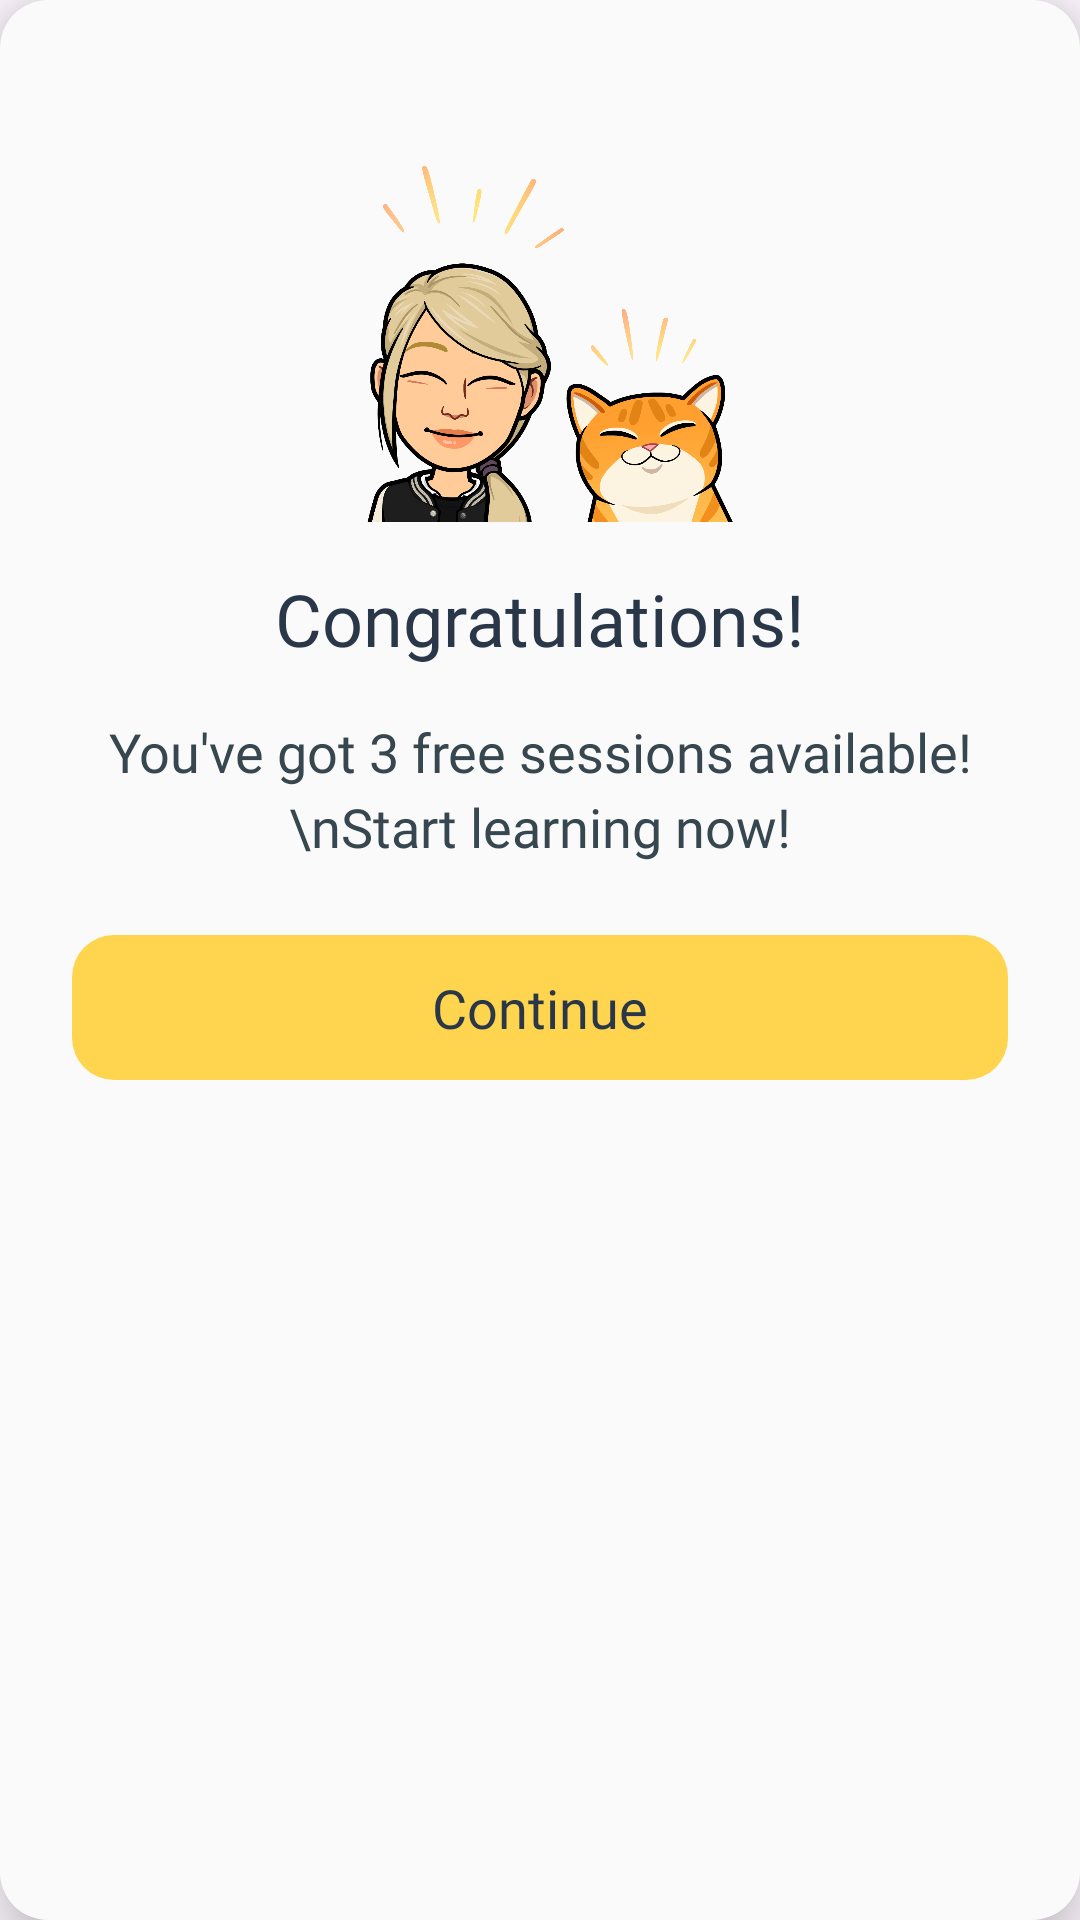

Reconstruct the res/layout file that produces this screen, plus the resources it refers to.
<!-- AndroidManifest.xml: application theme Theme.Convoxing -->
<!-- res/layout/fragment_custom_dialog.xml -->
<?xml version="1.0" encoding="utf-8"?>
<androidx.constraintlayout.widget.ConstraintLayout xmlns:android="http://schemas.android.com/apk/res/android"
    xmlns:app="http://schemas.android.com/apk/res-auto"
    xmlns:tools="http://schemas.android.com/tools"
    android:layout_width="wrap_content"
    android:layout_height="wrap_content"
    android:layout_gravity="center"
    android:elevation="12dp"
    android:background="@drawable/dialog_background"
    android:padding="24dp">

    <ImageView
        android:id="@+id/ivCelebration"
        android:layout_width="150dp"
        android:layout_height="150dp"
        android:contentDescription="Celebration image"
        android:scaleType="fitCenter"
        android:src="@drawable/smiling_cat"
        app:layout_constraintEnd_toEndOf="parent"
        app:layout_constraintStart_toStartOf="parent"
        app:layout_constraintTop_toTopOf="parent" />

    <TextView
        android:id="@+id/tvTitle"
        android:layout_width="wrap_content"
        android:layout_height="wrap_content"
        android:layout_marginTop="16dp"
        android:text="Congratulations!"
        android:textColor="@color/secondary"
        android:textSize="24sp"
        android:fontFamily="@font/gilroy_bold"
        app:layout_constraintEnd_toEndOf="parent"
        app:layout_constraintStart_toStartOf="parent"
        app:layout_constraintTop_toBottomOf="@+id/ivCelebration" />

    <TextView
        android:id="@+id/tvMessage"
        android:layout_width="match_parent"
        android:layout_height="wrap_content"
        android:layout_marginTop="16dp"
        android:gravity="center"
        android:fontFamily="@font/gilroy_medium"
        android:lineSpacingExtra="4dp"
        android:text="You've got 3 free sessions available!\nStart learning now!"
        android:textColor="@color/text_gray"
        android:textSize="18sp"
        app:layout_constraintEnd_toEndOf="parent"
        app:layout_constraintStart_toStartOf="parent"
        app:layout_constraintTop_toBottomOf="@+id/tvTitle" />

    <TextView
        android:id="@+id/btnClaim"
        android:layout_width="0dp"
        android:layout_height="wrap_content"
        android:layout_marginTop="24dp"
        android:background="@drawable/secondary_button_bg_14"
        android:gravity="center"
        android:paddingVertical="12dp"
        android:fontFamily="@font/gilroy_semibold"
        android:text="Continue"
        android:textAllCaps="false"
        android:textColor="@color/secondary"
        android:textSize="18sp"
        app:layout_constraintEnd_toEndOf="parent"
        app:layout_constraintStart_toStartOf="parent"
        app:layout_constraintTop_toBottomOf="@+id/tvMessage" />

</androidx.constraintlayout.widget.ConstraintLayout>
<!-- resources referenced by this layout -->
<resources>
  <color name="secondary">#2A3748</color>
  <color name="text_gray">#37474F</color>
  <!-- drawable dialog_background (drawable) -->
  <shape xmlns:android="http://schemas.android.com/apk/res/android">
      <solid android:color="@color/off_white" />
      <corners android:radius="16dp" />
  </shape>
  <!-- drawable secondary_button_bg_14 (drawable) -->
  <?xml version="1.0" encoding="utf-8"?>
  <shape xmlns:android="http://schemas.android.com/apk/res/android"
      android:shape="rectangle">
      <solid android:color="@color/primary_yellow" />
      <corners android:radius="14dp" />
  </shape>
  <!-- drawable smiling_cat: png bitmap (drawable, 272771 bytes) -->
  <style name="Theme.Convoxing" parent="Base.Theme.Convoxing" />
  <color name="off_white">#FAFAFA</color>
  <color name="primary_yellow">#FFD54F</color>
  <style name="Base.Theme.Convoxing" parent="Theme.Material3.Light.NoActionBar">
          
          
          <item name="colorPrimaryDark">@color/off_white</item>
          <item name="android:windowLightStatusBar">true</item>
          <item name="android:windowDrawsSystemBarBackgrounds">true</item>
          <item name="android:statusBarColor">@android:color/transparent</item>
      </style>
</resources>
